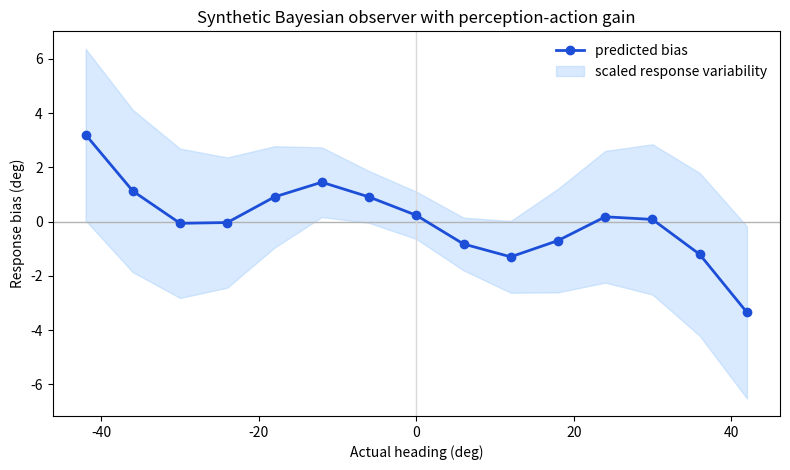
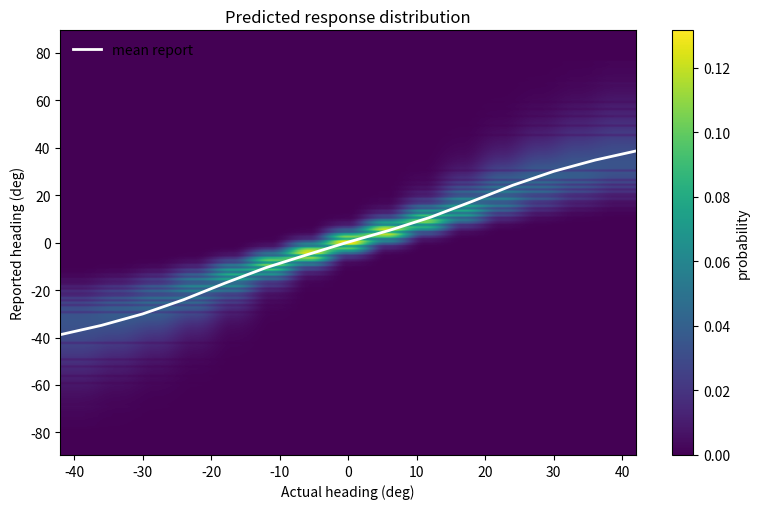

Reproduce these figures in Python, in order.
"""Compact Bayesian observer model used by the synthetic demo.

The original research code is MATLAB and is kept under `matlab/original`.
This Python module is intentionally small: it gives interviewers a runnable
version of the core modeling idea without publishing subject-level data.
"""

from __future__ import annotations

from dataclasses import dataclass
from pathlib import Path

import matplotlib.pyplot as plt
import numpy as np
from scipy.special import i0


@dataclass(frozen=True)
class ObserverParams:
    """Parameters for the synthetic Bayesian heading observer demo."""

    sensory_kappa: float = 14.0
    action_gain: float = 0.72
    n_grid: int = 721
    prior_width_deg: float = 18.0
    prior_mixture_weight: float = 0.82


def wrap_angle(x: np.ndarray) -> np.ndarray:
    """Wrap angles to [-pi, pi)."""

    return (x + np.pi) % (2 * np.pi) - np.pi


def von_mises_pdf(x: np.ndarray, mu: np.ndarray, kappa: float) -> np.ndarray:
    """Von Mises density on a circular heading axis."""

    return np.exp(kappa * np.cos(wrap_angle(x - mu))) / (2 * np.pi * i0(kappa))


def normalize_density(x: np.ndarray, density: np.ndarray, axis: int = -1) -> np.ndarray:
    """Normalize a density with trapezoidal integration."""

    area = np.trapezoid(density, x=x, axis=axis)
    return density / np.expand_dims(area, axis)


def synthetic_heading_prior(theta: np.ndarray, params: ObserverParams) -> np.ndarray:
    """Build a center-biased prior over heading directions."""

    sigma = np.deg2rad(params.prior_width_deg)
    center_bias = np.exp(-0.5 * (wrap_angle(theta) / sigma) ** 2)
    broad = np.ones_like(theta)
    prior = params.prior_mixture_weight * center_bias + (1 - params.prior_mixture_weight) * broad
    return normalize_density(theta, prior)


def circular_mean(angles: np.ndarray, weights: np.ndarray, axis: int = -1) -> np.ndarray:
    """Weighted circular mean."""

    sin_sum = np.sum(weights * np.sin(angles), axis=axis)
    cos_sum = np.sum(weights * np.cos(angles), axis=axis)
    return np.arctan2(sin_sum, cos_sum)


def circular_std(angles: np.ndarray, weights: np.ndarray, axis: int = -1) -> np.ndarray:
    """Circular standard deviation approximation."""

    sin_sum = np.sum(weights * np.sin(angles), axis=axis)
    cos_sum = np.sum(weights * np.cos(angles), axis=axis)
    r = np.sqrt(sin_sum**2 + cos_sum**2)
    r = np.clip(r, 1e-12, 1.0)
    return np.sqrt(-2 * np.log(r))


def run_observer_demo(params: ObserverParams = ObserverParams()) -> dict[str, np.ndarray]:
    """Run a synthetic Bayesian observer plus perception-action mapping demo."""

    theta = np.linspace(-np.pi, np.pi, params.n_grid, endpoint=False)
    prior = synthetic_heading_prior(theta, params)

    cdf = np.cumsum(prior)
    cdf = cdf / cdf[-1]
    sensory_axis = wrap_angle(2 * np.pi * cdf - np.pi)

    th_sensory = np.interp(theta, theta, sensory_axis)
    m_sensory = th_sensory.copy()
    likelihood = von_mises_pdf(m_sensory[None, :], th_sensory[:, None], params.sensory_kappa)
    likelihood = normalize_density(m_sensory, likelihood, axis=1)

    posterior = likelihood * prior[:, None]
    posterior = normalize_density(theta, posterior, axis=0)
    estimator_by_measurement = circular_mean(theta[:, None], posterior, axis=0)
    report_by_measurement = wrap_angle(params.action_gain * estimator_by_measurement)

    stimulus_deg = np.arange(-42, 43, 6)
    stimulus = np.deg2rad(stimulus_deg)
    response_mean = []
    response_std = []
    response_heatmap = []

    response_bins = np.linspace(-np.pi / 2, np.pi / 2, 181)
    response_centers = 0.5 * (response_bins[:-1] + response_bins[1:])

    for value in stimulus:
        idx = int(np.argmin(np.abs(wrap_angle(theta - value))))
        measurement_weights = likelihood[idx]
        measurement_weights = measurement_weights / measurement_weights.sum()
        response_mean.append(circular_mean(report_by_measurement, measurement_weights))
        response_std.append(circular_std(report_by_measurement, measurement_weights))
        hist, _ = np.histogram(report_by_measurement, bins=response_bins, weights=measurement_weights)
        response_heatmap.append(hist / max(hist.sum(), 1e-12))

    return {
        "theta": theta,
        "prior": prior,
        "stimulus_deg": stimulus_deg.astype(float),
        "response_mean_deg": np.rad2deg(np.array(response_mean)),
        "response_std_deg": np.rad2deg(np.array(response_std)),
        "response_centers_deg": np.rad2deg(response_centers),
        "response_heatmap": np.array(response_heatmap).T,
    }


def write_demo_outputs(output_dir: str | Path = "outputs") -> None:
    """Write expected demo plots."""

    output = Path(output_dir)
    output.mkdir(parents=True, exist_ok=True)
    result = run_observer_demo()

    stim = result["stimulus_deg"]
    bias = result["response_mean_deg"] - stim

    fig, ax = plt.subplots(figsize=(8, 4.8))
    ax.axhline(0, color="0.7", linewidth=1)
    ax.axvline(0, color="0.85", linewidth=1)
    ax.plot(stim, bias, marker="o", color="#1d4ed8", linewidth=2, label="predicted bias")
    ax.fill_between(
        stim,
        bias - 0.25 * result["response_std_deg"],
        bias + 0.25 * result["response_std_deg"],
        color="#93c5fd",
        alpha=0.35,
        label="scaled response variability",
    )
    ax.set_xlabel("Actual heading (deg)")
    ax.set_ylabel("Response bias (deg)")
    ax.set_title("Synthetic Bayesian observer with perception-action gain")
    ax.legend(frameon=False)
    fig.tight_layout()
    fig.savefig(output / "model_prediction.png", dpi=180)
    plt.close(fig)

    fig, ax = plt.subplots(figsize=(8, 5.2))
    extent = [
        float(stim.min()),
        float(stim.max()),
        float(result["response_centers_deg"].min()),
        float(result["response_centers_deg"].max()),
    ]
    im = ax.imshow(
        result["response_heatmap"],
        origin="lower",
        aspect="auto",
        extent=extent,
        cmap="viridis",
    )
    ax.plot(stim, result["response_mean_deg"], color="white", linewidth=2, label="mean report")
    ax.set_xlabel("Actual heading (deg)")
    ax.set_ylabel("Reported heading (deg)")
    ax.set_title("Predicted response distribution")
    ax.legend(frameon=False, loc="upper left")
    fig.colorbar(im, ax=ax, label="probability")
    fig.tight_layout()
    fig.savefig(output / "posterior_heatmap.png", dpi=180)
    plt.close(fig)


if __name__ == "__main__":
    write_demo_outputs()
